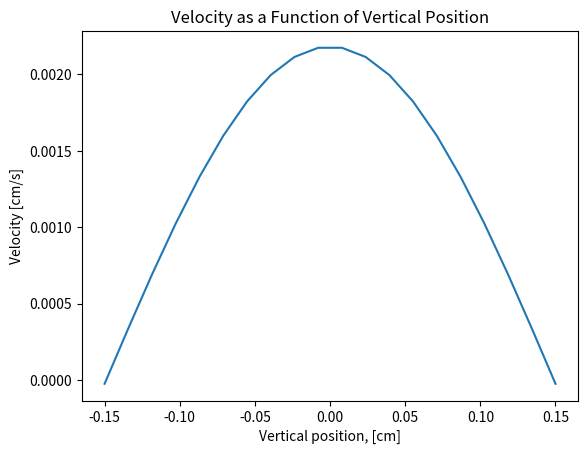

Here is the Python script that generated this plot:
import numpy as np
import matplotlib.pyplot as plt
import math

a = 15       # Half width of the pipe in cm
b = 3        # Half depth of the pipe in cm
x = a        # Horizontal position (constant value for x)
R = a / b    # Aspect ratio

# Function F(R)
def F(R):
    lambda_j = lambda j: (2 * j - 1) * math.pi / 2
    F = 1 - (192 / (R * math.pi**5)) * sum(math.tanh(lambda_j(j) * R) / (2 * j - 1)**5 for j in range(1, 101))
    return F

# Function to calculate T given U_avg
def T(U_avg):
    T = (3 * U_avg) / (2 * b**2 * F(R))
    return T

# # Function for the velocity field u(x, y) - USING CORNISH
# def u_C(x, y, a, b, T, terms=5):
#     result = - (32 * T * b**2) / np.pi**3 * (
#         np.sum([(np.cosh(n * np.pi * x / (2 * b)) / np.cosh(n * np.pi * a / (2 * b))) * np.cos(n * np.pi * y / (2 * b)) 
#                 for n in range(1, terms + 1)])
#     ) + T * (b**2 - y**2)

#     return result

# Function for the velocity field u(x, y) - USING HANKS
def u_H(x, y, a, b, T, terms=5):
    lambda_j = lambda j: (2 * j - 1) * math.pi / 2
    A_j = lambda j: ((-1)**(j + 1)) / (2 * j - 1)**3
    eta = y / b
    xi = x / a
    result = T * b**2 * (1 - eta**2 - 32 / np.pi**3 * (np.sum([A_j(j) * np.cosh(lambda_j(j) * R * xi) / np.cosh(lambda_j(j) * R) * np.cos(lambda_j(j) * eta)
                  for j in range(1, terms + 1)])))
    return result

# Define the range of y values
y_range = np.linspace(-a / 100, a / 100, 20)

# Set the value for U_avg (this will determine the shear stress T)
U_avg = 0.2  # m/s

# Calculate T using the provided U_avg value
T_value = T(U_avg * 100)

# Compute the velocity field for each point in the range of y (note: x is constant)
velocity_values = [u_H(x, y_val, a, b, T_value, terms=10) for y_val in y_range]

# Plot the velocity field
plt.plot(y_range, velocity_values)
plt.xlabel('Vertical position, [cm]')
plt.ylabel('Velocity [cm/s]')
plt.title('Velocity as a Function of Vertical Position')
plt.show()



